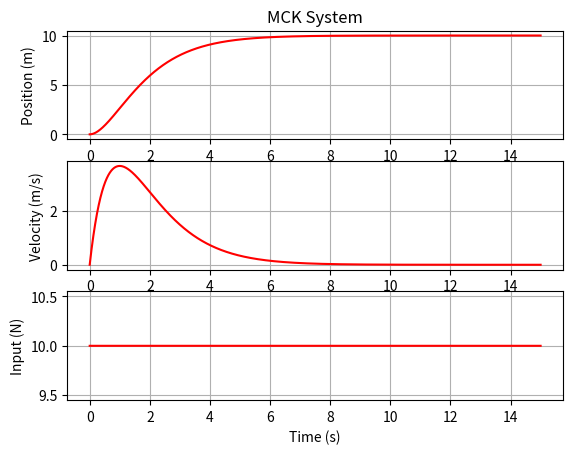

The matplotlib source for this figure:
import numpy as np
import matplotlib.pyplot as plt

# Define Sampling Period
dt = 0.001

t_initial = 0.0
t_final = 15.0
#
# Initial Conditions 
x0 = 0
v0 = 0
#
# Creating array for variables
t = np.arange(t_initial, t_final, dt)
Xt_final = np.arange(t_initial, t_final, dt)
Vt_final = np.arange(t_initial, t_final, dt)
#
# Define input variable
u = np.arange(t_initial, t_final, dt)
#
for i in range(0, int((t_final - t_initial)/dt)):
    u[i] = 10
    #u[i] = i
    #u[i] = np.sin(2*np.pi*1*t[i])
#
# System Parameters 
m = 1
c = 2
k = 1
#
# Implement of forward difference for mck system
for i in range(0, int((t_final - t_initial)/dt) - 1):
    Xt_final[i+1] = Xt_final[i] + dt*(Vt_final[i])
    Vt_final[i+1] = Vt_final[i] + dt*(-k/m*Xt_final[i] - c/m*Vt_final[i] + u[i]/m)
    #print('X = {0}'.format(Xt_final[i]))
#
# Showing graph related to mck system
plt.figure()
#
plt.subplot(311)
plt.plot(t, Xt_final, 'r')
plt.ylabel("Position (m)")
plt.grid(True)
plt.title("MCK System")
#
plt.subplot(312)
plt.plot(t, Vt_final, 'r')
plt.ylabel("Velocity (m/s)")
plt.grid(True)
#
plt.subplot(313)
plt.plot(t, u, 'r')
plt.ylabel("Input (N)")
plt.grid(True)
#
plt.xlabel("Time (s)")
#
plt.show()